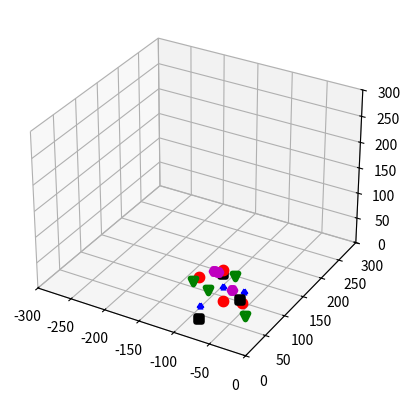

Recreate this plot in Python.
import numpy as np
import matplotlib.pyplot as plt
from mpl_toolkits.mplot3d import Axes3D

fig = plt.figure(figsize=(9, 6))
ax = fig.add_subplot(111, projection='3d')

list= [-7.990513267085491, -41.418227064537476, 133.09837730074574, -29.104808146412953, -39.66567041178737, 141.78111220896696, -37.12735598698676, -46.0423121793205, 114.24030679341854, -43.110458405179, -37.07264426204914, 80.40575368691827, -4.2632572101645785, -26.58036002186409, 142.49957577677742, 1.1197239911029637, -13.544545964692801, 112.26335773967716, 0.31741178403088277, -3.3189357264995705, 78.94820777375772, -7.545359513723104, -42.31074913349358, 158.295345723443, -7.100205760360718, -43.203271202449685, 183.49231414614033, -5.166638269270889, -59.7176808630202, 201.12489406294526, -1.4592683276852305, -53.3477201226655, 201.10372208351714, 6.358714045150937, -40.500067212504696, 183.3779245528321, 20.8241764862127, -44.47410470260908, 163.22808153042084, 23.82665990382115, -58.575967076131505, 160.42926973150068, -18.53552055603814, -44.026611871538755, 185.0111518180777, -36.637355218642554, -47.71151037991919, 169.33820506665526, -37.36592862161069, -60.945538955936534, 170.64129514402416]


array = np.array(list)
array = np.reshape(array,(17, 3))
print (array)

plt.figure()

ax1 = plt.axes(projection='3d')
ax1.set_xlim(-300, 0)  # X轴，横向向右方向
ax1.set_ylim(0, 300)  # Y轴,左向与X,Z轴互为垂直
ax1.set_zlim(0, 300)  # 竖向为Z轴
color1 = ['r', 'g', 'b', 'k', 'm']
marker1 = ['o', 'v', '1', 's', 'H']
i = 0
for x in array:
    ax1.scatter(x[0], x[1], x[2], c=color1[i%5],
                marker=marker1[i%5], linewidths=4)  # 用散点函数画点
    i += 1
plt.show()



